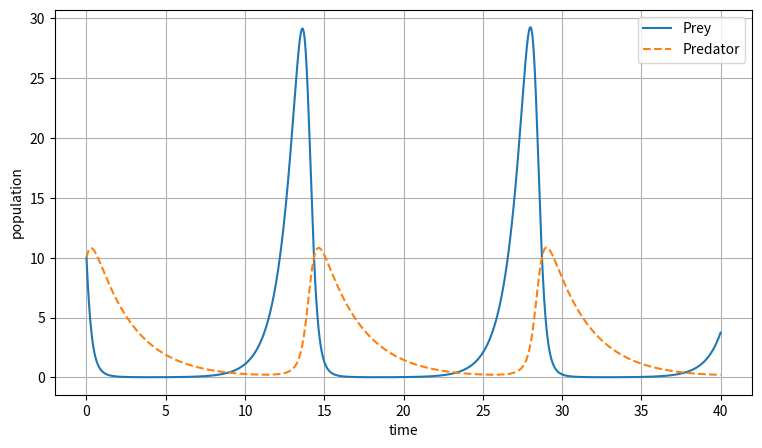

This figure's Python source:
"""
Lotka-Volterra model (predator-prey model)

copied from https://en.wikipedia.org/wiki/File:Lotka-Volterra_model_(1.1,_0.4,_0.4,_0.1).svg
"""

import numpy as np
import matplotlib.pyplot as plt

alpha = 1.1   #

beta = 0.4    # prey death rate (0.4)
gamma = 0.4   # predator death rate (0.4)
delta = 0.1   # predator growth rate (0.1)
x0 = 10       # initial prey population (10)
y0 = 10       # initial predator population (10)

dt = 1e-3
t = np.arange(0,40,dt)
x = np.zeros_like(t, dtype=float)
y = np.zeros_like(t, dtype=float)
x[0], y[0] = x0, y0

for i, _ in enumerate(t):
    if i == 0:
        continue
    x[i] = x[i-1] + (alpha * x[i-1] - beta * x[i-1] * y[i-1]) * dt
    y[i] = y[i-1] + (delta * x[i-1] * y[i-1] - gamma * y[i-1]) * dt

fig, ax = plt.subplots(figsize=(9,5))
ax.plot(t, x, label='Prey')
ax.plot(t, y, '--', label='Predator')
ax.grid(True)
ax.legend()
ax.set_ylabel('population')
ax.set_xlabel('time')
fig.show()
